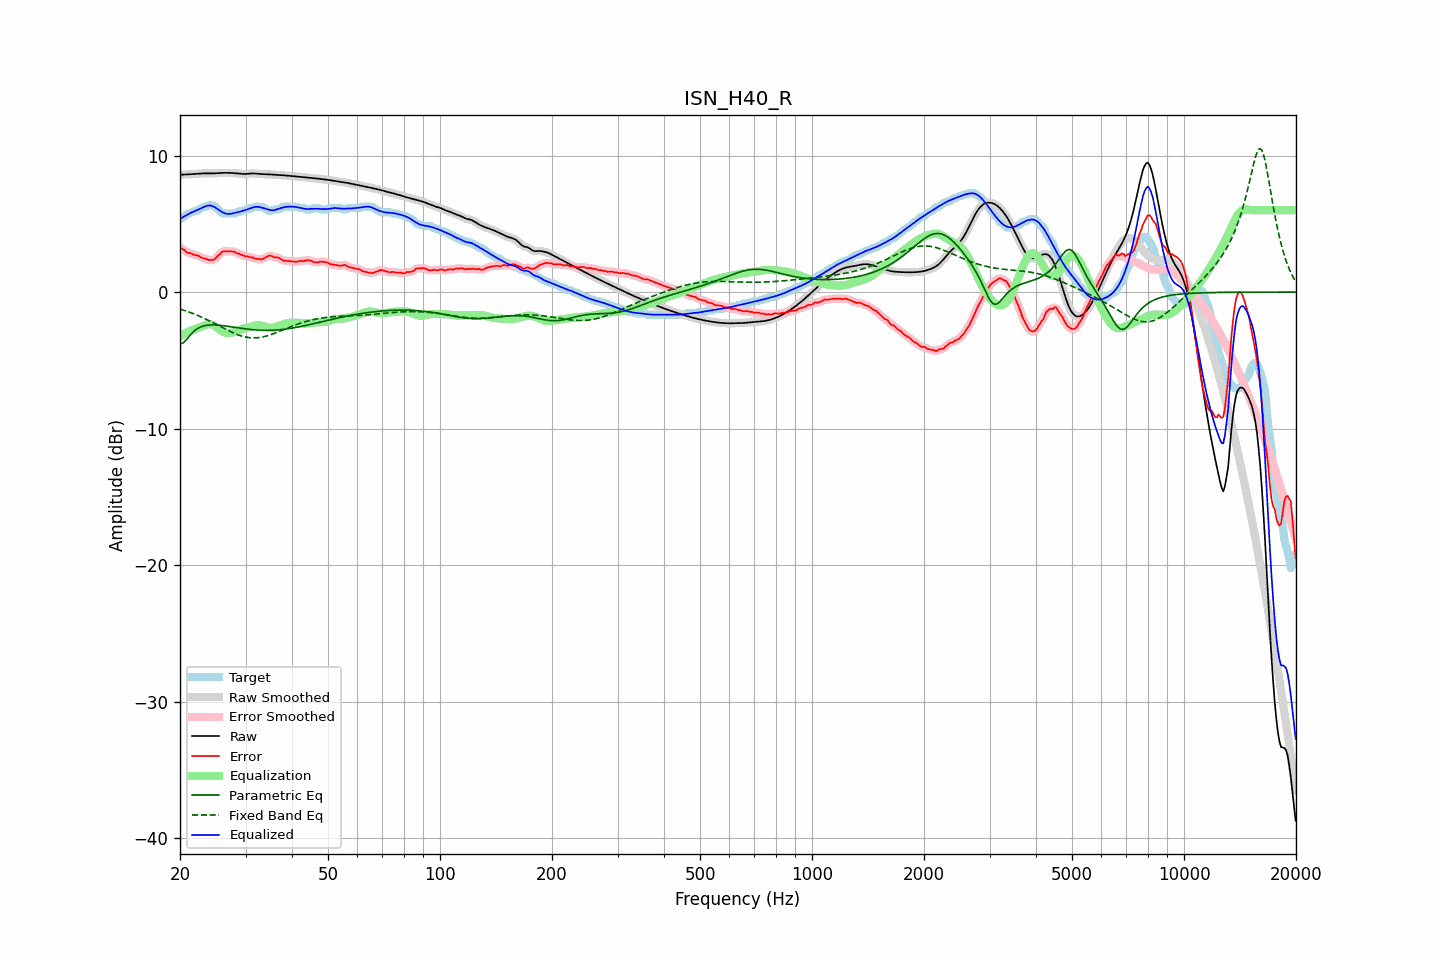

Source data for this figure (header and first rows):
frequency, raw, error, smoothed, error_smoothed, equalization, parametric_eq, fixed_band_eq, equalized_raw, equalized_smoothed, target
20.00, 8.60, 3.25, 8.60, 3.27, -3.25, -3.79, -1.24, 5.35, 5.35, 5.35
20.20, 8.60, 3.20, 8.60, 3.18, -3.17, -3.76, -1.28, 5.42, 5.42, 5.40
20.40, 8.60, 3.12, 8.60, 3.10, -3.11, -3.73, -1.32, 5.50, 5.50, 5.48
20.61, 8.61, 3.05, 8.61, 3.03, -3.04, -3.61, -1.36, 5.57, 5.57, 5.55
20.81, 8.61, 2.92, 8.61, 2.95, -2.98, -3.49, -1.40, 5.63, 5.63, 5.69
21.02, 8.62, 2.87, 8.62, 2.89, -2.92, -3.35, -1.44, 5.70, 5.70, 5.75
21.23, 8.62, 2.87, 8.62, 2.85, -2.86, -3.20, -1.48, 5.76, 5.76, 5.75
21.44, 8.63, 2.82, 8.63, 2.81, -2.81, -3.07, -1.52, 5.82, 5.82, 5.81
21.66, 8.64, 2.77, 8.64, 2.77, -2.77, -2.94, -1.57, 5.87, 5.87, 5.87
21.87, 8.65, 2.71, 8.65, 2.73, -2.73, -2.84, -1.62, 5.92, 5.92, 5.94
22.09, 8.65, 2.71, 8.65, 2.70, -2.69, -2.74, -1.66, 5.97, 5.97, 5.95
22.31, 8.66, 2.68, 8.66, 2.66, -2.64, -2.67, -1.71, 6.02, 6.02, 5.99
22.54, 8.67, 2.61, 8.67, 2.62, -2.60, -2.60, -1.76, 6.07, 6.07, 6.06
22.76, 8.68, 2.55, 8.68, 2.55, -2.55, -2.55, -1.82, 6.13, 6.13, 6.13
22.99, 8.69, 2.49, 8.69, 2.50, -2.50, -2.50, -1.87, 6.18, 6.18, 6.19
23.22, 8.69, 2.45, 8.69, 2.46, -2.46, -2.47, -1.92, 6.24, 6.24, 6.25
23.45, 8.70, 2.45, 8.70, 2.42, -2.41, -2.44, -1.98, 6.29, 6.29, 6.25
23.69, 8.70, 2.39, 8.70, 2.39, -2.37, -2.43, -2.03, 6.32, 6.32, 6.31
23.92, 8.69, 2.35, 8.69, 2.36, -2.36, -2.41, -2.09, 6.34, 6.34, 6.35
24.16, 8.69, 2.35, 8.69, 2.34, -2.36, -2.41, -2.15, 6.34, 6.34, 6.35
24.40, 8.69, 2.35, 8.69, 2.34, -2.39, -2.40, -2.21, 6.31, 6.31, 6.35
24.65, 8.69, 2.38, 8.69, 2.39, -2.44, -2.41, -2.27, 6.26, 6.26, 6.31
24.89, 8.70, 2.45, 8.70, 2.46, -2.51, -2.41, -2.33, 6.19, 6.19, 6.25
25.14, 8.70, 2.58, 8.70, 2.57, -2.59, -2.42, -2.39, 6.11, 6.11, 6.13
25.39, 8.71, 2.70, 8.71, 2.69, -2.68, -2.42, -2.45, 6.03, 6.03, 6.02
25.65, 8.72, 2.80, 8.72, 2.82, -2.77, -2.44, -2.51, 5.95, 5.95, 5.92
25.91, 8.73, 2.93, 8.73, 2.91, -2.85, -2.45, -2.57, 5.87, 5.87, 5.79
26.16, 8.73, 2.98, 8.73, 2.97, -2.92, -2.46, -2.64, 5.81, 5.81, 5.75
26.43, 8.73, 2.99, 8.73, 2.99, -2.97, -2.48, -2.70, 5.76, 5.76, 5.75
26.69, 8.73, 2.98, 8.73, 2.99, -3.00, -2.49, -2.76, 5.73, 5.73, 5.75
26.96, 8.73, 2.98, 8.73, 2.98, -3.01, -2.51, -2.81, 5.72, 5.72, 5.75
27.23, 8.73, 2.98, 8.73, 2.98, -3.00, -2.53, -2.87, 5.73, 5.73, 5.75
27.50, 8.72, 2.98, 8.72, 2.98, -2.98, -2.55, -2.93, 5.74, 5.74, 5.75
27.77, 8.72, 2.97, 8.72, 2.96, -2.95, -2.56, -2.98, 5.77, 5.77, 5.75
28.05, 8.71, 2.95, 8.71, 2.93, -2.92, -2.58, -3.03, 5.79, 5.79, 5.76
28.33, 8.70, 2.87, 8.70, 2.89, -2.88, -2.60, -3.08, 5.82, 5.82, 5.83
28.62, 8.68, 2.84, 8.68, 2.83, -2.84, -2.62, -3.13, 5.85, 5.85, 5.85
28.90, 8.67, 2.80, 8.67, 2.78, -2.79, -2.64, -3.17, 5.88, 5.88, 5.87
29.19, 8.66, 2.71, 8.66, 2.74, -2.75, -2.65, -3.21, 5.91, 5.91, 5.94
29.48, 8.65, 2.70, 8.65, 2.69, -2.70, -2.67, -3.24, 5.95, 5.95, 5.95
29.78, 8.65, 2.66, 8.65, 2.65, -2.67, -2.68, -3.27, 5.98, 5.98, 5.99
30.08, 8.65, 2.61, 8.65, 2.63, -2.63, -2.70, -3.30, 6.02, 6.02, 6.05
30.38, 8.66, 2.61, 8.66, 2.60, -2.60, -2.71, -3.32, 6.06, 6.06, 6.05
30.68, 8.67, 2.58, 8.67, 2.58, -2.57, -2.73, -3.34, 6.10, 6.10, 6.09
30.99, 8.68, 2.54, 8.68, 2.56, -2.54, -2.74, -3.35, 6.15, 6.15, 6.15
31.30, 8.69, 2.54, 8.69, 2.52, -2.50, -2.75, -3.35, 6.18, 6.18, 6.15
31.61, 8.69, 2.49, 8.69, 2.48, -2.47, -2.76, -3.36, 6.22, 6.21, 6.20
31.93, 8.68, 2.43, 8.68, 2.45, -2.45, -2.77, -3.35, 6.24, 6.24, 6.25
32.24, 8.67, 2.42, 8.67, 2.42, -2.43, -2.78, -3.35, 6.24, 6.24, 6.25
32.57, 8.66, 2.41, 8.66, 2.40, -2.42, -2.79, -3.33, 6.24, 6.24, 6.25
32.89, 8.65, 2.40, 8.65, 2.40, -2.43, -2.79, -3.32, 6.21, 6.21, 6.25
33.22, 8.64, 2.40, 8.64, 2.41, -2.46, -2.80, -3.30, 6.18, 6.18, 6.24
33.55, 8.64, 2.46, 8.64, 2.46, -2.49, -2.80, -3.27, 6.14, 6.14, 6.18
33.89, 8.63, 2.52, 8.63, 2.52, -2.53, -2.80, -3.24, 6.11, 6.11, 6.11
34.23, 8.63, 2.59, 8.63, 2.59, -2.56, -2.80, -3.21, 6.07, 6.07, 6.04
34.57, 8.62, 2.65, 8.62, 2.64, -2.59, -2.80, -3.17, 6.04, 6.04, 5.97
34.92, 8.61, 2.67, 8.61, 2.66, -2.61, -2.80, -3.14, 6.01, 6.01, 5.95
35.27, 8.60, 2.64, 8.60, 2.63, -2.62, -2.80, -3.10, 5.99, 5.99, 5.96
35.62, 8.60, 2.56, 8.60, 2.59, -2.61, -2.79, -3.05, 5.99, 5.99, 6.03
35.97, 8.59, 2.54, 8.59, 2.55, -2.58, -2.79, -3.01, 6.01, 6.01, 6.05
... 635 more rows
